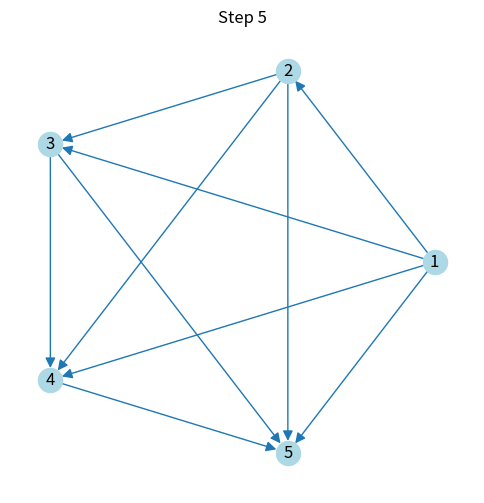

Write Python code to recreate this figure.
import numpy as np
import networkx as nx
import matplotlib.pyplot as plt
from matplotlib.animation import FuncAnimation
from matplotlib.animation import PillowWriter

# 1. initialize relation matrix
R = np.array([
    [0, 1, 0, 0, 0],
    [0, 0, 1, 0, 0],
    [0, 0, 0, 1, 0],
    [0, 0, 0, 0, 1],
    [0, 0, 0, 0, 0]
], dtype=int)

n = len(R)
steps = []  # save each step for visualization

# 2. warshall algorithm
M = R.copy()
for k in range(n):
    for i in range(n):
        for j in range(n):
            M[i][j] = M[i][j] | (M[i][k] & M[k][j])
    steps.append(M.copy())  # k단계 후 행렬 저장

# 3. visualize
fig, ax = plt.subplots(figsize=(6, 6))
pos = nx.circular_layout(range(1, n + 1))

def draw_graph(matrix, k):
    ax.clear()
    ax.set_title(f"Warshall Algorithm: step k={k+1}")
    G = nx.DiGraph()
    for i in range(n):
        for j in range(n):
            if matrix[i][j]:
                G.add_edge(i + 1, j + 1)
    nx.draw(
        G, pos,
        with_labels=True,
        node_color="lightblue",
        arrowsize=15,
        edge_color="tab:blue"
    )
    ax.axis("off")

# animation function
prev = np.zeros_like(R)
def update(frame):
    ax.clear()
    current = steps[frame]
    new_edges = np.argwhere((current - prev) > 0)
    G = nx.DiGraph()
    for i in range(n):
        for j in range(n):
            if current[i][j]:
                color = "red" if [i, j] in new_edges.tolist() else "tab:blue"
                G.add_edge(i + 1, j + 1, color=color)
    colors = [d["color"] for (_,_,d) in G.edges(data=True)]
    nx.draw(G, pos, with_labels=True, node_color="lightblue", edge_color=colors, arrowsize=15)
    ax.set_title(f"Step {frame+1}")
    ax.axis("off")
    prev[:] = current

ani = FuncAnimation(fig, update, frames=len(steps), interval=2000, repeat=False)
ani.save("warshall.gif", writer=PillowWriter(fps=1))
plt.show()
